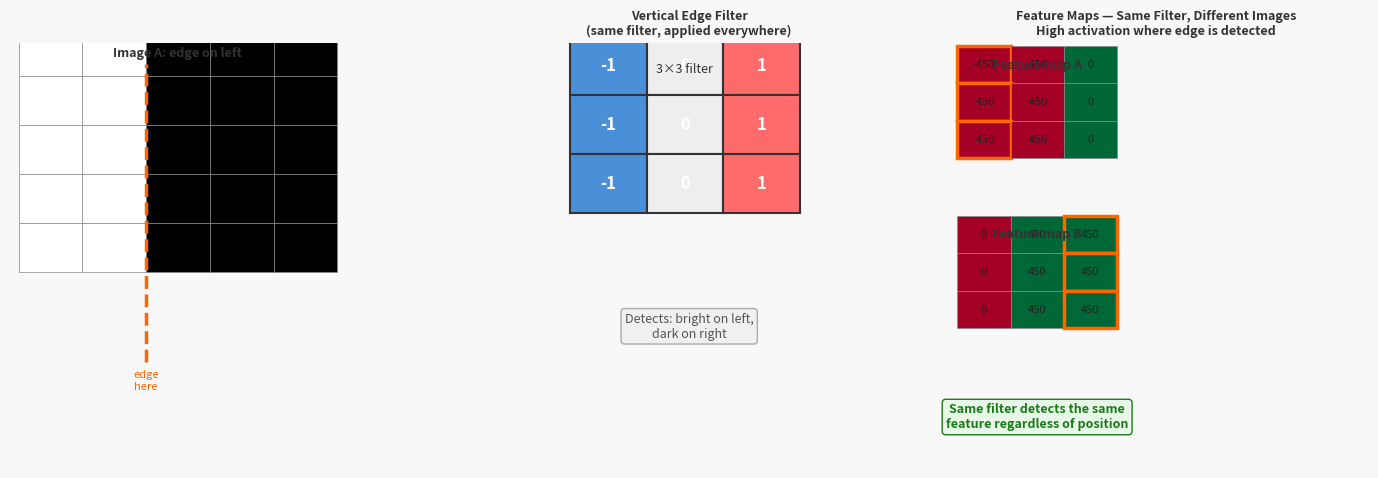

Write Python code to recreate this figure. (Note: this script raises an exception after producing the figure.)
import matplotlib.pyplot as plt
import matplotlib.patches as mpatches
import numpy as np
import os

fig, axes = plt.subplots(1, 3, figsize=(14, 5))
fig.patch.set_facecolor('#f8f8f8')

def draw_image_grid(ax, data, x0, y0, cell=0.7, title=''):
    rows, cols = data.shape
    vmin, vmax = data.min(), data.max()
    for r in range(rows):
        for c in range(cols):
            val = (data[r, c] - vmin) / (vmax - vmin + 1e-9)
            color = (val, val, val)
            rect = plt.Rectangle((x0 + c * cell, y0 - r * cell), cell, cell,
                                  facecolor=color, edgecolor='#888', linewidth=0.5, zorder=2)
            ax.add_patch(rect)
    if title:
        ax.text(x0 + cols * cell / 2, y0 + 0.3, title, ha='center', fontsize=9,
                fontweight='bold', color='#333')

def draw_feature_map(ax, data, x0, y0, cell=0.7, title='', highlight=None):
    rows, cols = data.shape
    vmin, vmax = data.min(), data.max()
    for r in range(rows):
        for c in range(cols):
            val = (data[r, c] - vmin) / (vmax - vmin + 1e-9)
            color = plt.cm.RdYlGn(val)
            edge = '#ff6600' if (highlight and (r, c) in highlight) else '#888'
            lw = 2.5 if (highlight and (r, c) in highlight) else 0.5
            rect = plt.Rectangle((x0 + c * cell, y0 - r * cell), cell, cell,
                                  facecolor=color, edgecolor=edge, linewidth=lw, zorder=2)
            ax.add_patch(rect)
            ax.text(x0 + c * cell + cell/2, y0 - r * cell + cell/2,
                    f'{data[r,c]:.0f}', ha='center', va='center', fontsize=8, color='#222')
    if title:
        ax.text(x0 + cols * cell / 2, y0 + 0.3, title, ha='center', fontsize=9,
                fontweight='bold', color='#333')

# Vertical edge filter (Sobel-like)
v_filter = np.array([[-1, 0, 1],
                     [-1, 0, 1],
                     [-1, 0, 1]])

# Image 1: vertical edge on the LEFT
img1 = np.array([
    [200, 200, 50, 50, 50],
    [200, 200, 50, 50, 50],
    [200, 200, 50, 50, 50],
    [200, 200, 50, 50, 50],
    [200, 200, 50, 50, 50]
], dtype=float)

# Image 2: vertical edge on the RIGHT
img2 = np.array([
    [50, 50, 50, 200, 200],
    [50, 50, 50, 200, 200],
    [50, 50, 50, 200, 200],
    [50, 50, 50, 200, 200],
    [50, 50, 50, 200, 200]
], dtype=float)

def convolve(img, k):
    out = np.zeros((3, 3))
    for i in range(3):
        for j in range(3):
            out[i, j] = np.sum(img[i:i+3, j:j+3] * k)
    return out

fm1 = convolve(img1, v_filter)
fm2 = convolve(img2, v_filter)

# ---- Panel 1: Image with edge on left ----
ax = axes[0]
ax.set_xlim(0, 5)
ax.set_ylim(-1.5, 5)
ax.axis('off')
ax.set_facecolor('#f8f8f8')
draw_image_grid(ax, img1, 0.1, 4.5, cell=0.75, title='Image A: edge on left')
# Mark edge location
ax.axvline(x=0.1 + 2 * 0.75, color='#ff6600', linewidth=2.5, linestyle='--', ymin=0.25, ymax=0.95)
ax.text(0.1 + 2 * 0.75, -0.3, 'edge\nhere', ha='center', fontsize=8, color='#ff6600')

# ---- Panel 2: Filter ----
ax2 = axes[1]
ax2.set_xlim(0, 5)
ax2.set_ylim(-1.5, 5)
ax2.axis('off')
ax2.set_facecolor('#f8f8f8')
ax2.set_title('Vertical Edge Filter\n(same filter, applied everywhere)', fontsize=9, fontweight='bold', color='#333')

filter_cell = 0.9
fx, fy = 1.1, 4.2
for r in range(3):
    for c in range(3):
        val = v_filter[r, c]
        color = '#ff6b6b' if val > 0 else ('#4a90d9' if val < 0 else '#eeeeee')
        rect = plt.Rectangle((fx + c * filter_cell, fy - r * filter_cell), filter_cell, filter_cell,
                              facecolor=color, edgecolor='#333', linewidth=1.5, zorder=3)
        ax2.add_patch(rect)
        ax2.text(fx + c * filter_cell + filter_cell/2, fy - r * filter_cell + filter_cell/2,
                 str(int(val)), ha='center', va='center', fontsize=12, fontweight='bold', color='white')

ax2.text(fx + 1.5 * filter_cell, fy + 0.35, '3×3 filter', ha='center', fontsize=9, color='#333')
ax2.text(2.5, 0.5, 'Detects: bright on left,\ndark on right', ha='center', fontsize=9, color='#555',
         bbox=dict(boxstyle='round,pad=0.3', facecolor='#f0f0f0', edgecolor='#aaa'))

# ---- Panel 3: Both feature maps ----
ax3 = axes[2]
ax3.set_xlim(0, 6)
ax3.set_ylim(-0.5, 8)
ax3.axis('off')
ax3.set_facecolor('#f8f8f8')
ax3.set_title('Feature Maps — Same Filter, Different Images\nHigh activation where edge is detected', fontsize=9, fontweight='bold', color='#333')

# Feature map for img1 (edge left → high activation at col 0)
draw_feature_map(ax3, fm1, 0.2, 7.2, cell=0.75, title='Feature map A', highlight={(r,0) for r in range(3)})
# Feature map for img2 (edge right → high activation at col 2)
draw_feature_map(ax3, fm2, 0.2, 3.8, cell=0.75, title='Feature map B', highlight={(r,2) for r in range(3)})

ax3.text(1.325, 0.3, 'Same filter detects the same\nfeature regardless of position', ha='center', fontsize=9,
         color='#1a7a1a', fontweight='bold',
         bbox=dict(boxstyle='round,pad=0.3', facecolor='#e8f8e8', edgecolor='#1a7a1a'))

plt.tight_layout(pad=1.5)
out_dir = os.path.join(os.path.dirname(__file__), '..', 'images')
plt.savefig(os.path.join(out_dir, 'cnn_translation_invariance.png'), dpi=150, bbox_inches='tight')
plt.close()
print("Saved cnn_translation_invariance.png")
